Labelled photos from "grape_data", an image-classification folder in zs1314/Smart-grape-platform. The possible labels are: Auxerrois grape, Cabernet Franc grape, Cabernet Sauvignon grape, Chardonnay grape, Merlot grape, Muller Thurgau grape, Pinot Noir grape, Riesling grape, Sauvignon Blanc grape, Syrah grape, Tempranillo grape.

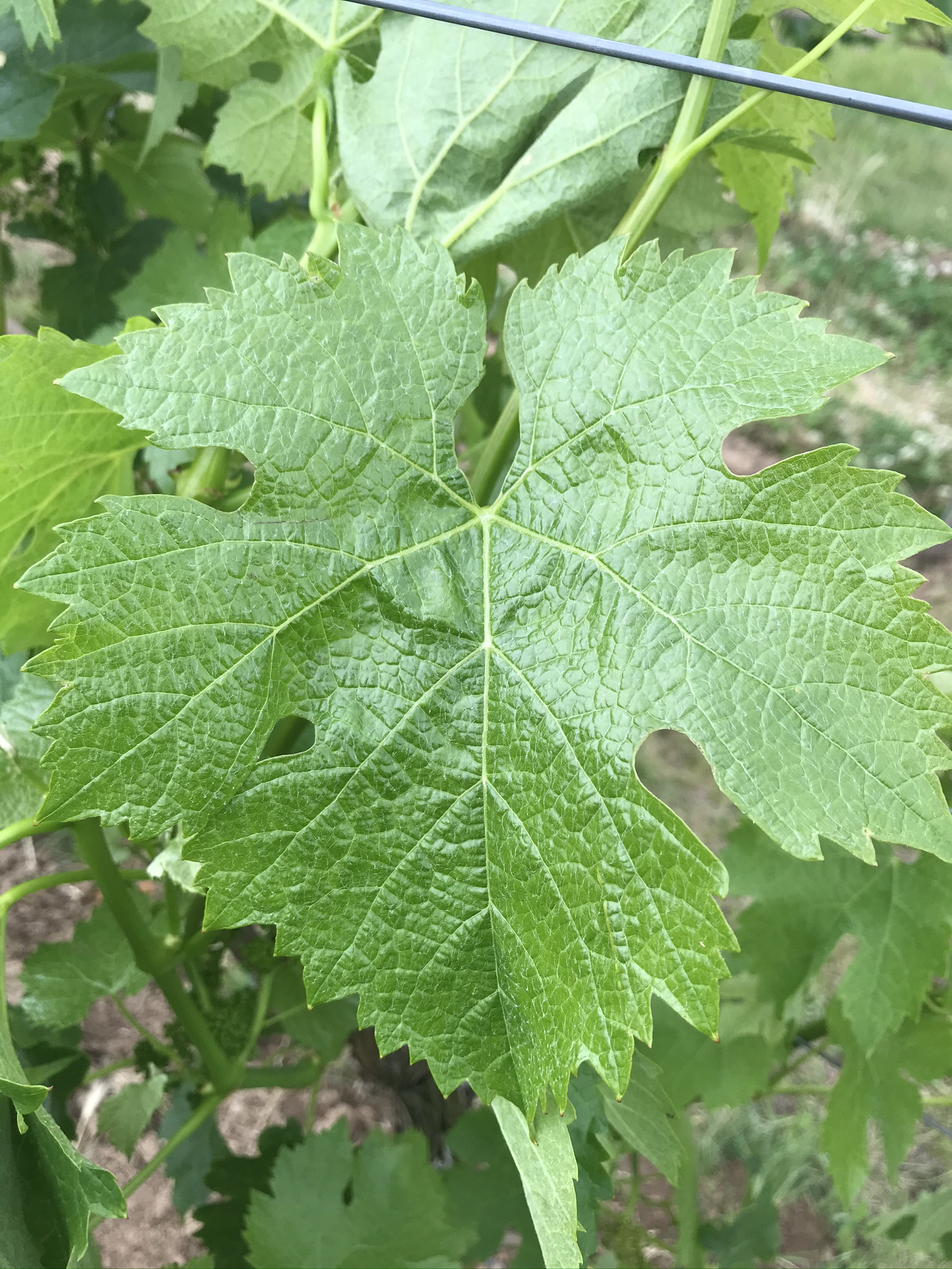
Label: Merlot grape

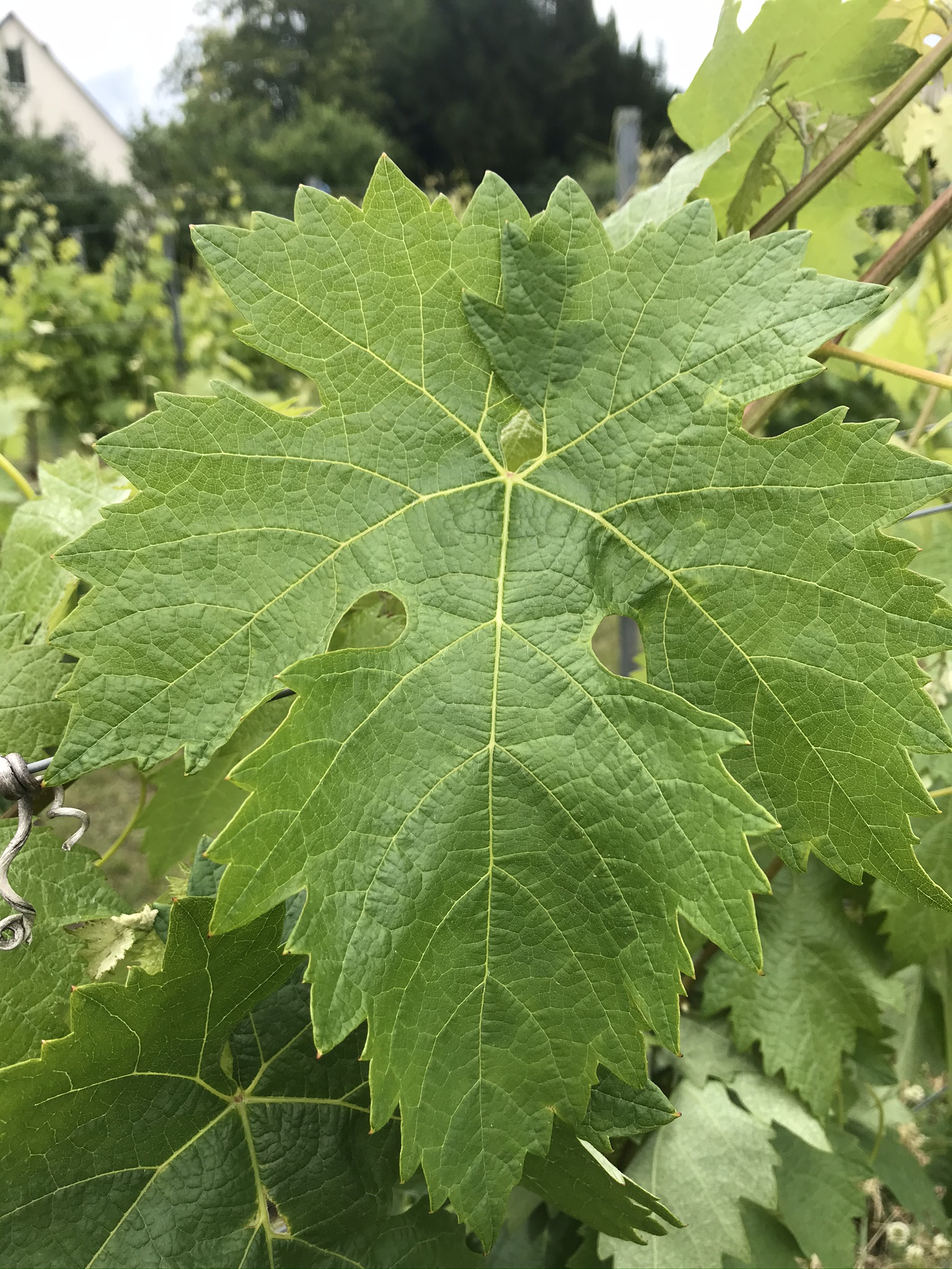
Label: Tempranillo grape

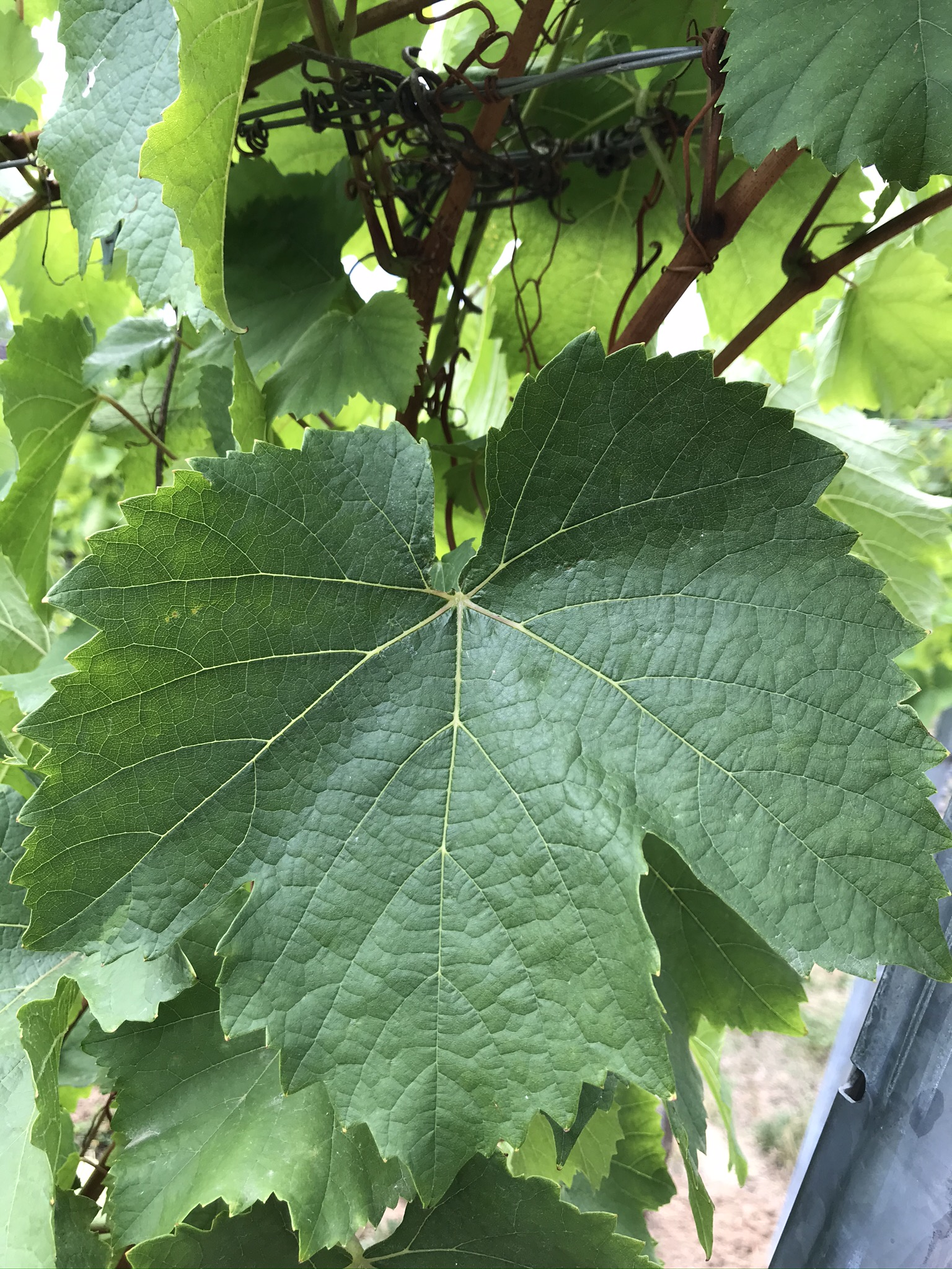
Label: Auxerrois grape

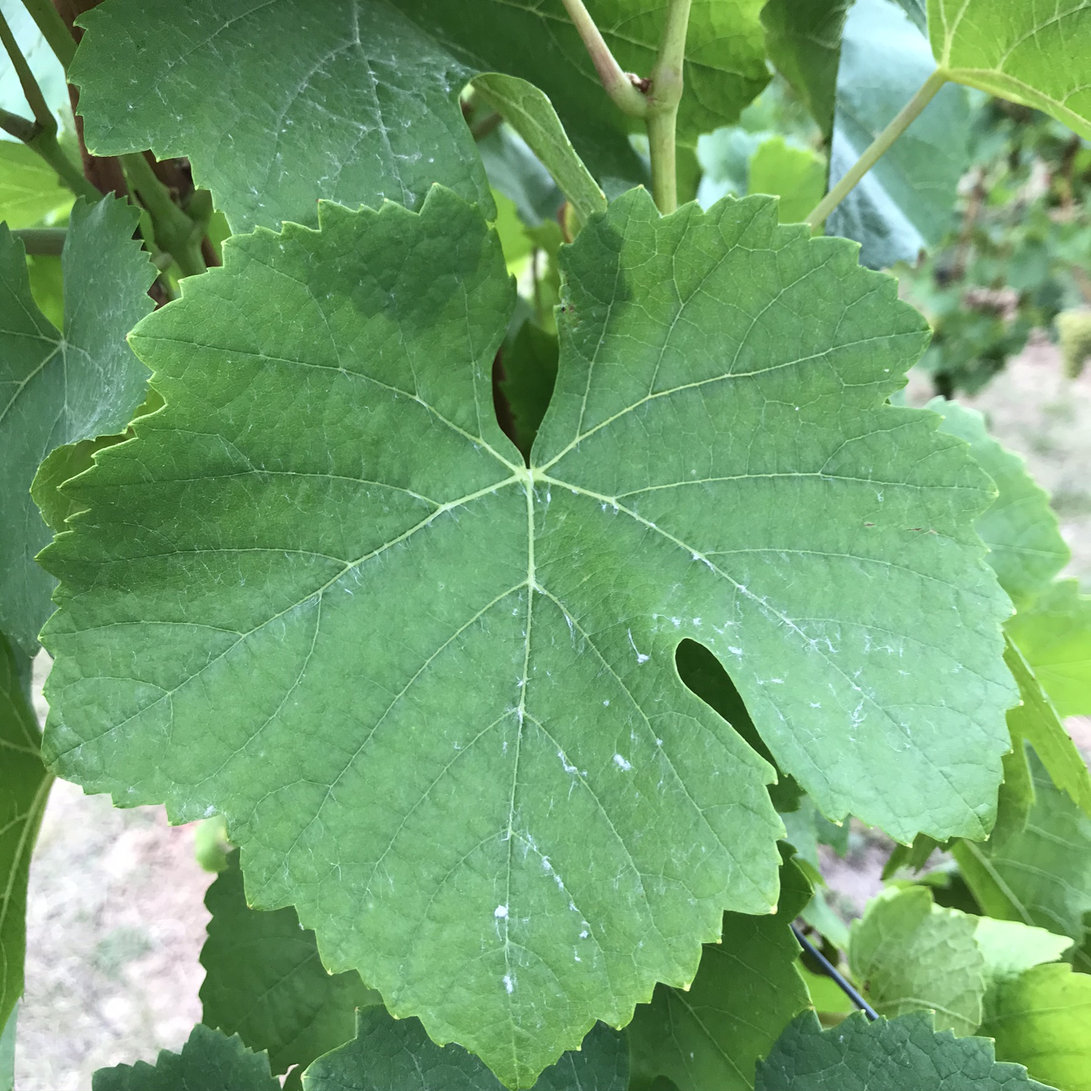
Label: Pinot Noir grape

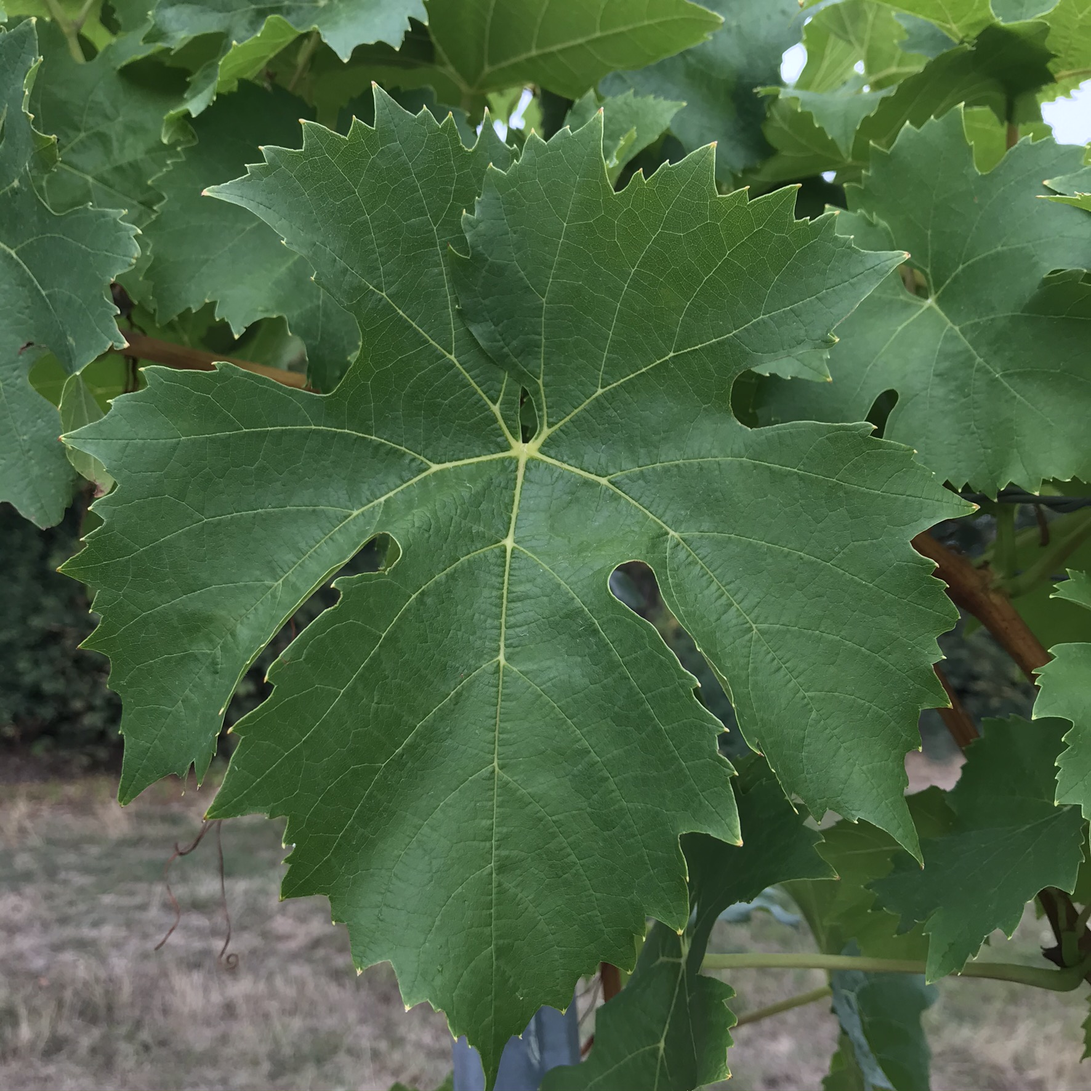
Label: Muller Thurgau grape

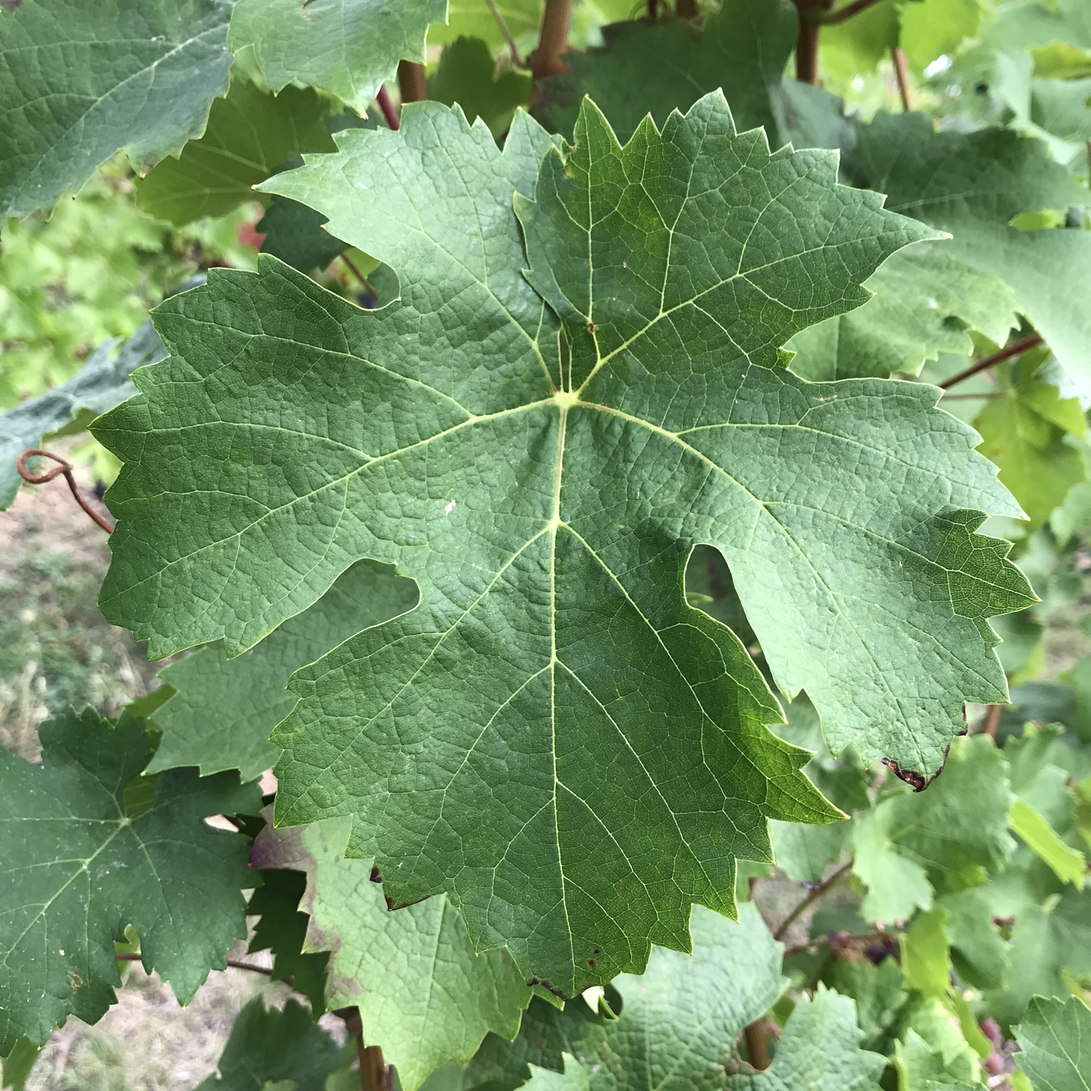
Label: Cabernet Franc grape
